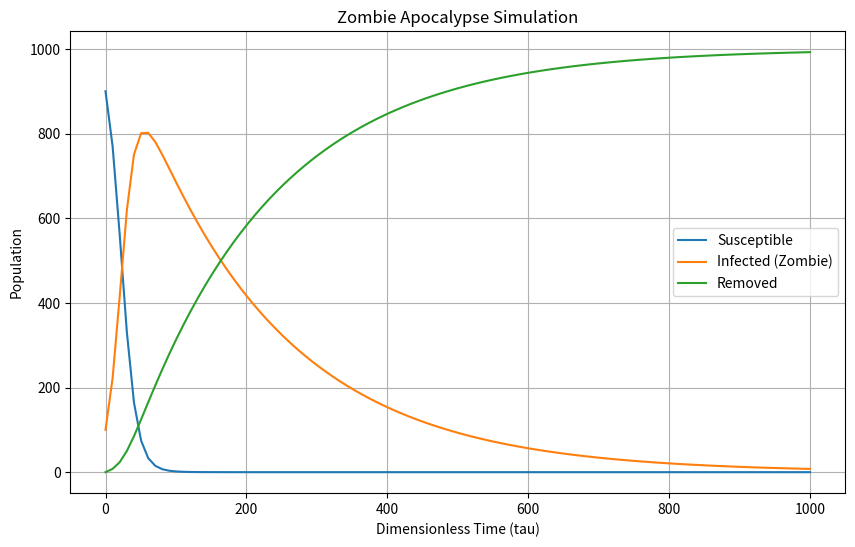
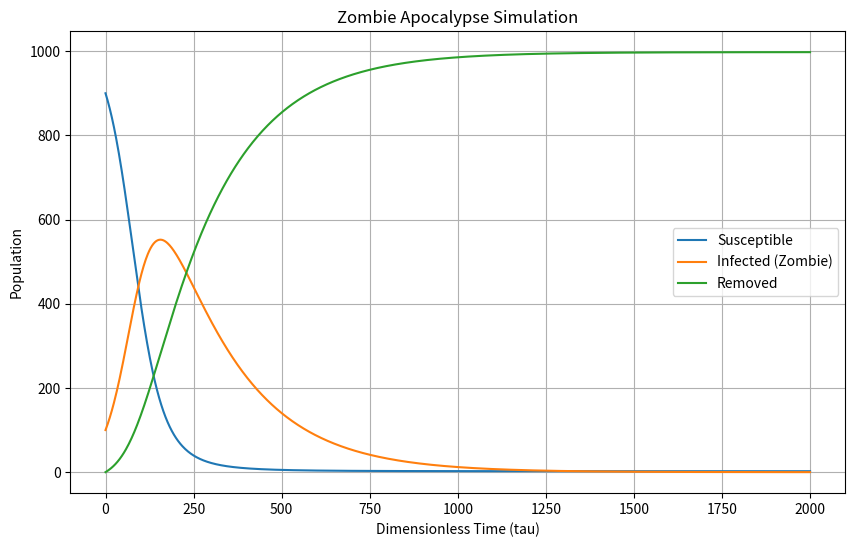
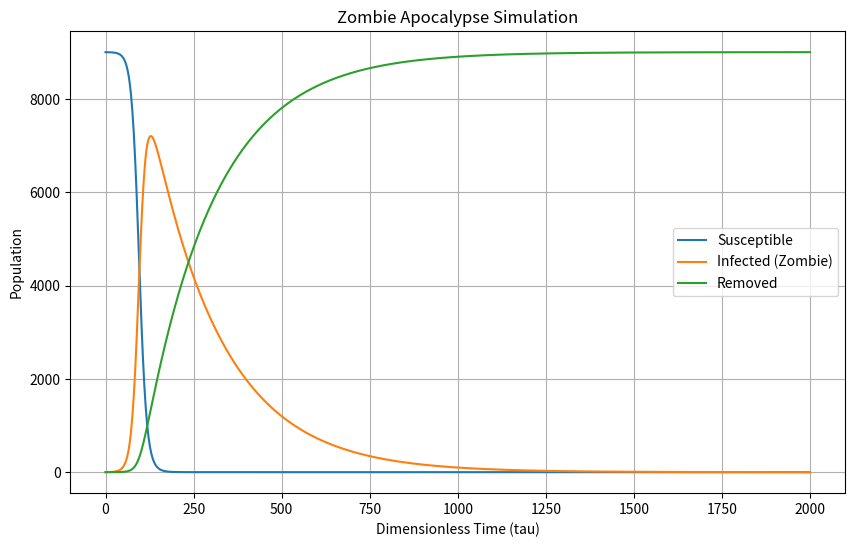
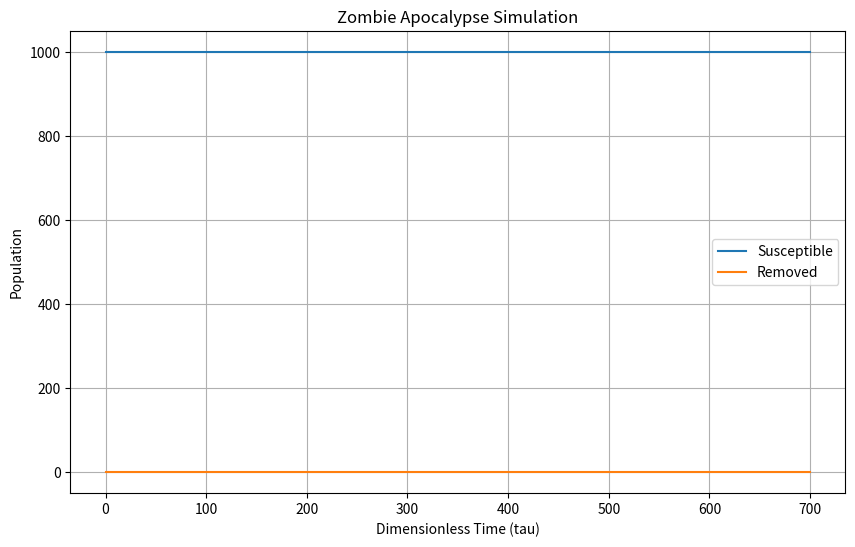
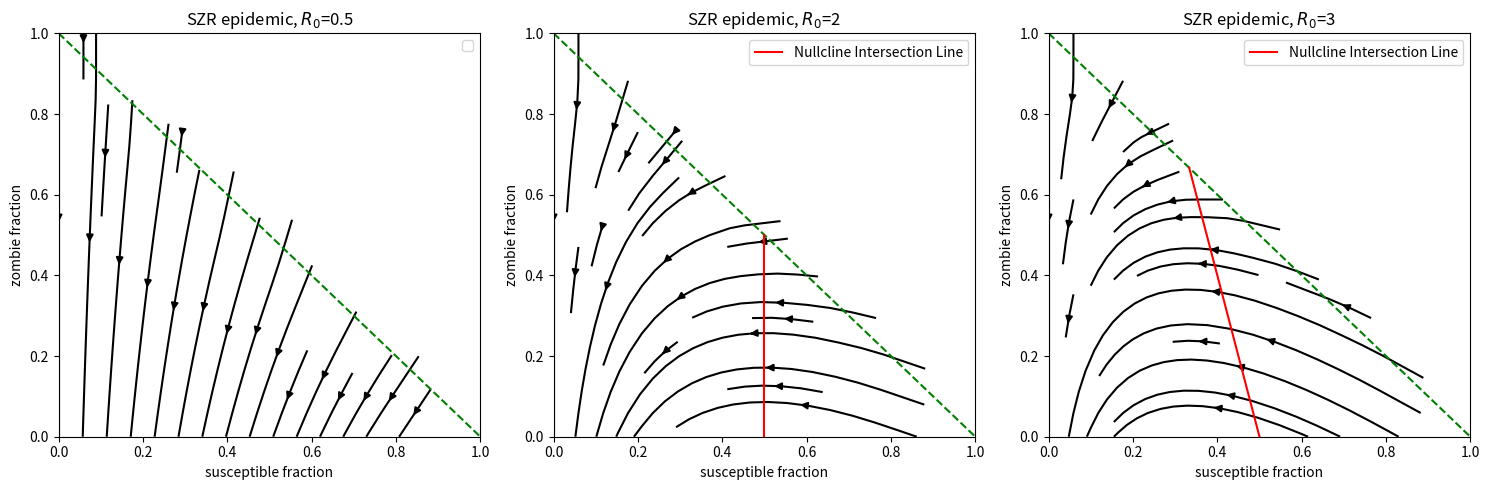
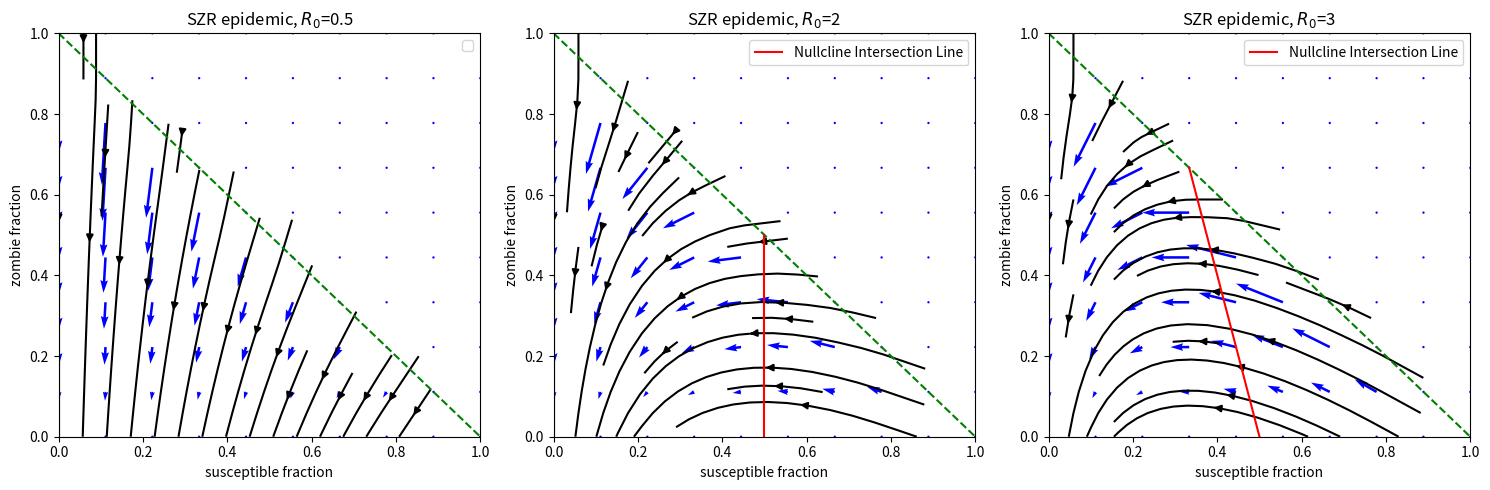
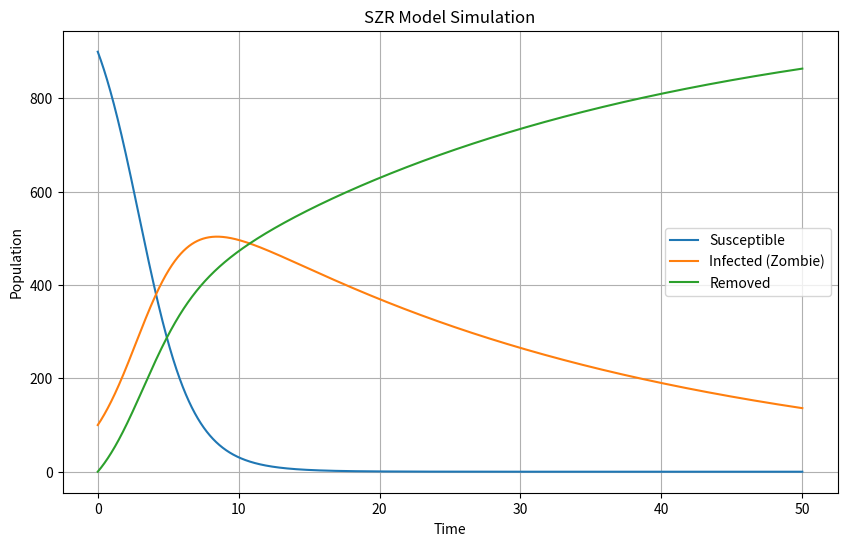
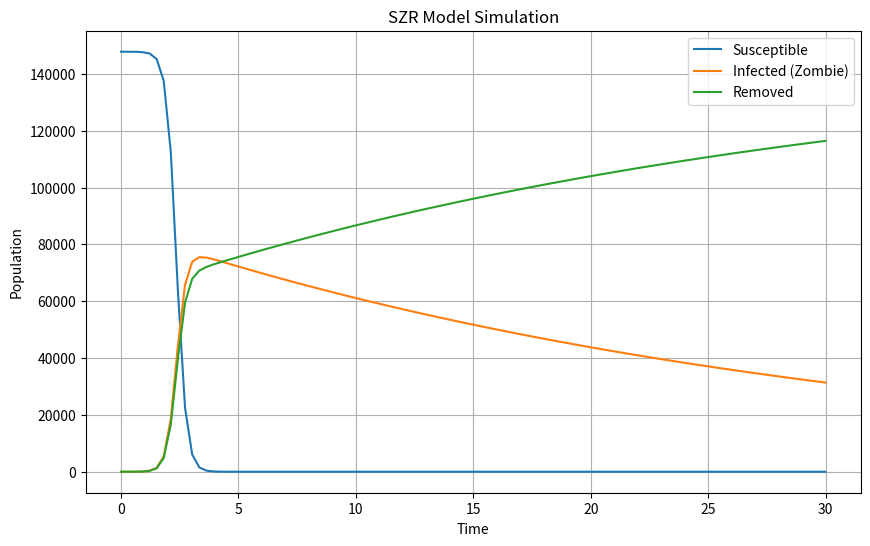
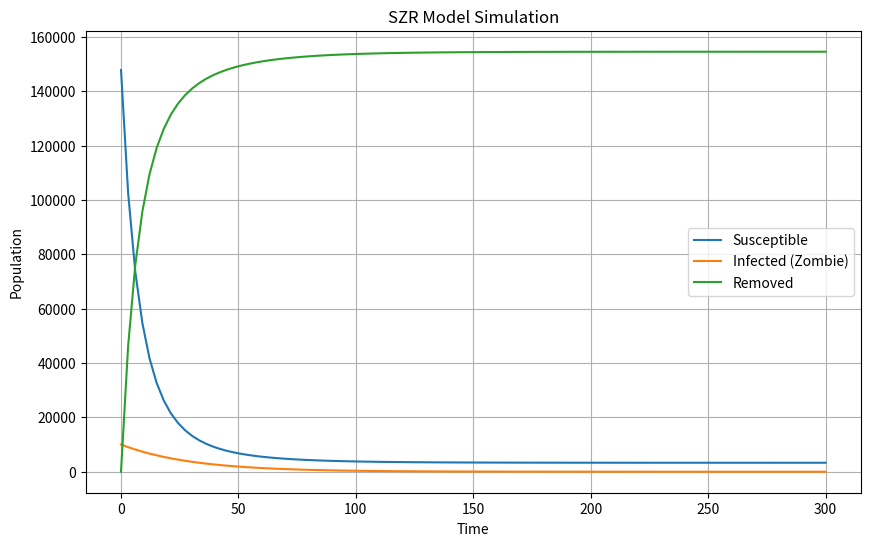
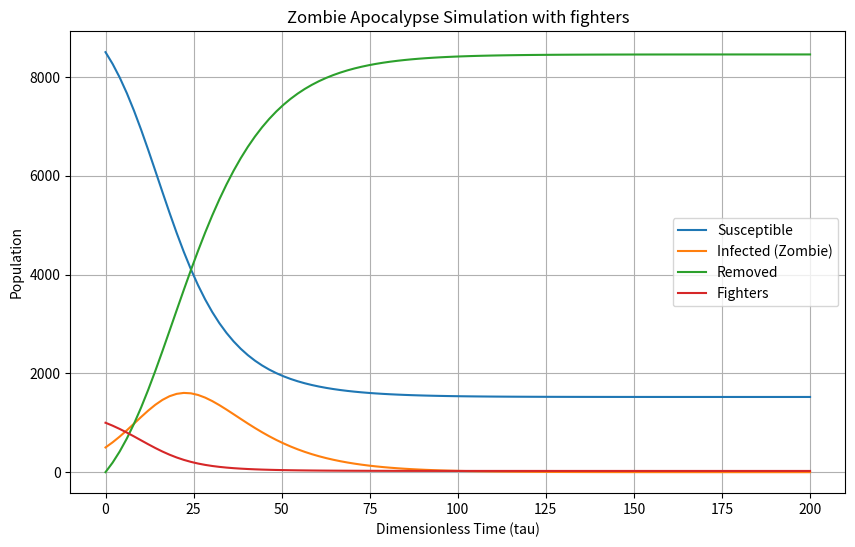
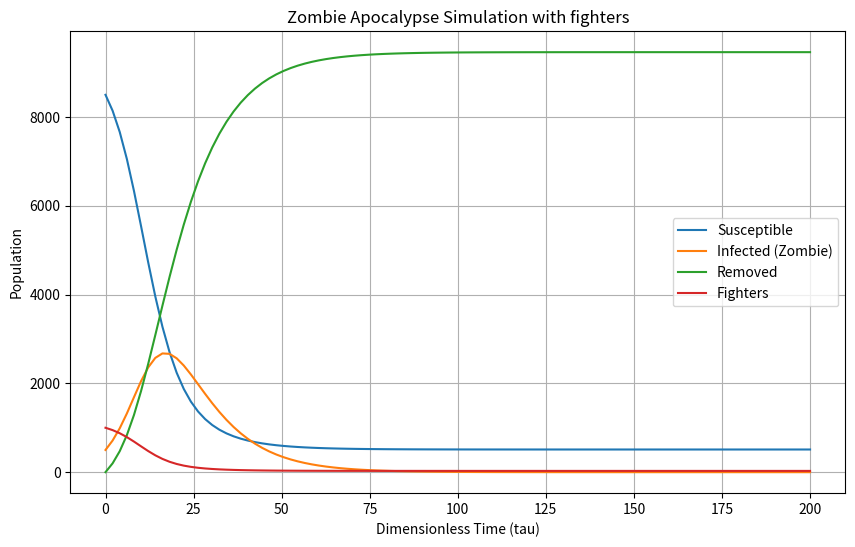
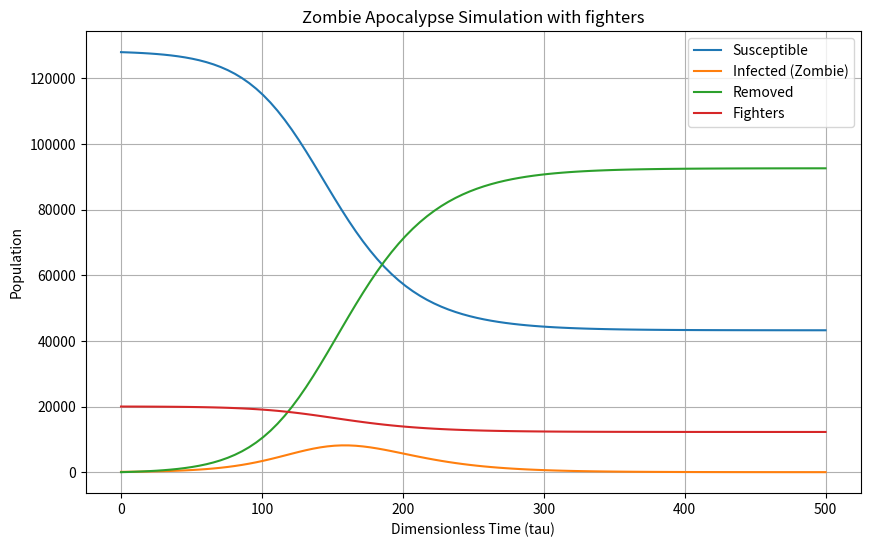
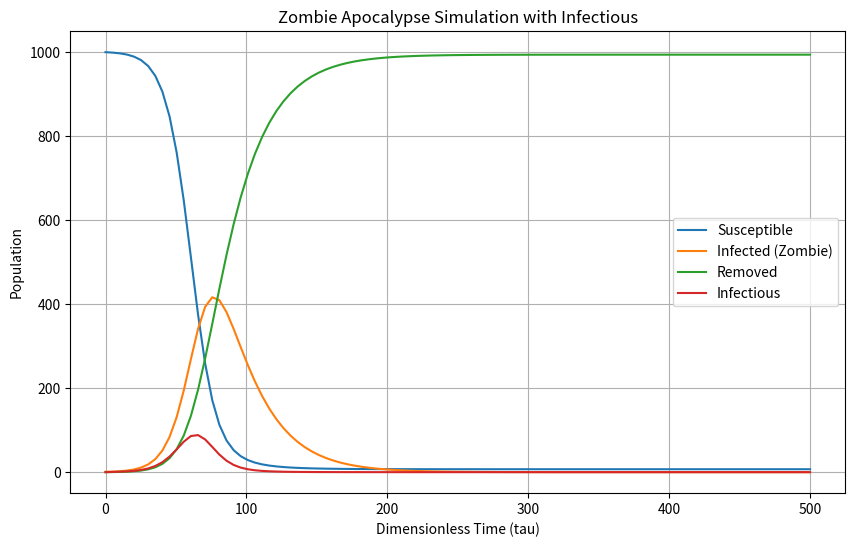
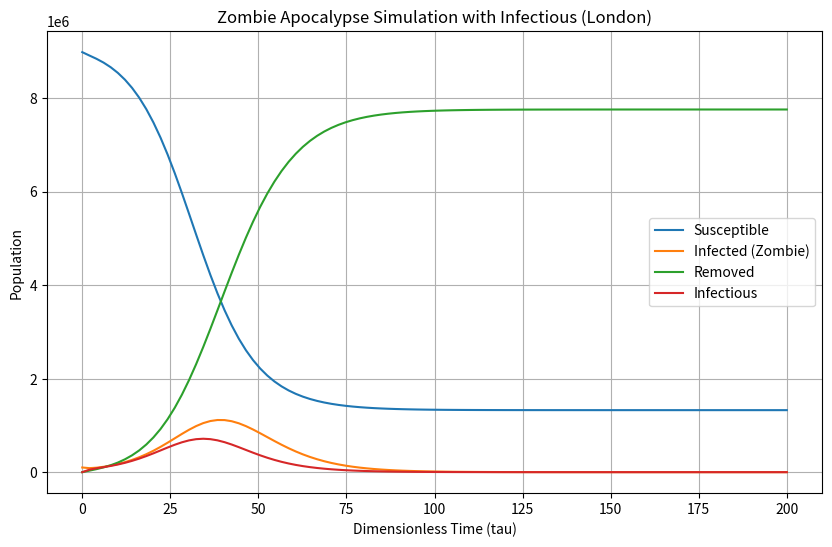
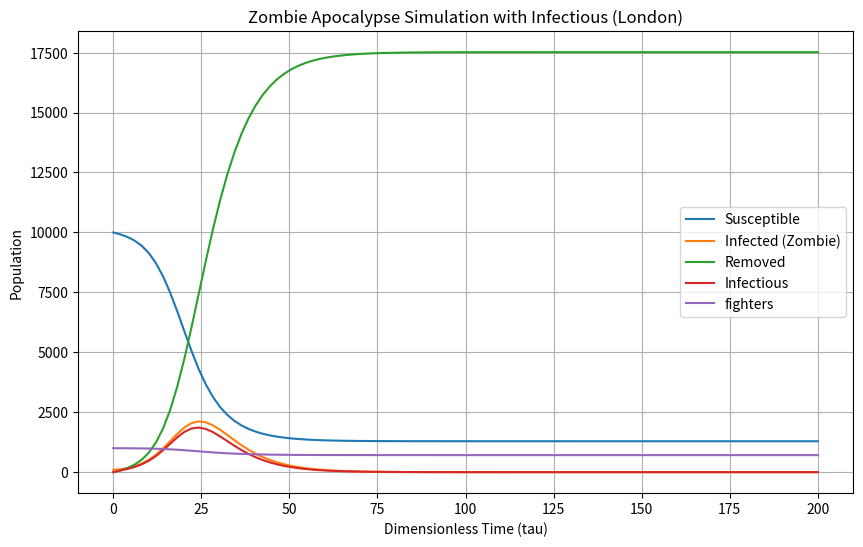

Write the Python code that produced these figures, in order.
#!/usr/bin/env python
# coding: utf-8

# # Basic SZR model

# In[74]:


import numpy as np
from scipy.integrate import odeint
import matplotlib.pyplot as plt

# Function that returns dS/dt, dZ/dt, dR/dt
def model(y, tau, B, N, delta):
    S, Z, R = y
    dSdt = -B * S * Z / N
    dZdt = B * S * Z / N - delta * Z
    dRdt = delta * Z
    return [dSdt, dZdt, dRdt]

# Initial conditions
S0 = 900   # Initial susceptible population
Z0 = 100   # Initial infected (zombie) population
R0 = 0      # Initial removed (dead or immune) population
y0 = [S0, Z0, R0]

# Parameters
B = 0.1  # Rate of zombie-human encounters leading to infection
N = 1000  # Total population size
delta = 0.005 # Rate at which zombies decay

# Time points
tau = np.linspace(0, 1000, 100)

# Solve ODE
sol = odeint(model, y0, tau, args=(B, N, delta))
S, Z, R = sol.T

# Plot
plt.figure(figsize=(10, 6))
plt.plot(tau, S, label='Susceptible')
plt.plot(tau, Z, label='Infected (Zombie)')
plt.plot(tau, R, label='Removed')
plt.xlabel('Dimensionless Time (tau)')
plt.ylabel('Population')
plt.title('Zombie Apocalypse Simulation')
plt.legend()
plt.grid(True)
plt.show()


# In[43]:


import numpy as np
from scipy.integrate import odeint
import matplotlib.pyplot as plt

# Function that returns dS/dt, dZ/dt, dR/dt
def model(y, tau, B, N, delta):
    S, Z, R = y
    dSdt = -B * S * Z / N
    dZdt = B * S * Z / N - delta * Z
    dRdt = delta * Z
    return [dSdt, dZdt, dRdt]

# Initial conditions
S0 = 900   # Initial susceptible population
Z0 = 100   # Initial infected (zombie) population
R0 = 0      # Initial removed (dead or immune) population
y0 = [S0, Z0, R0]

# Parameters
B = 0.03  # Rate of zombie-human encounters leading to infection
N = 1000  # Total population size
delta = 0.005 # Rate at which zombies are removed (killed)

# Time points
tau = np.linspace(0, 2000, 1000)

# Solve ODE
sol = odeint(model, y0, tau, args=(B, N, delta))
S, Z, R = sol.T

# Plot
plt.figure(figsize=(10, 6))
plt.plot(tau, S, label='Susceptible')
plt.plot(tau, Z, label='Infected (Zombie)')
plt.plot(tau, R, label='Removed')
plt.xlabel('Dimensionless Time (tau)')
plt.ylabel('Population')
plt.title('Zombie Apocalypse Simulation')
plt.legend()
plt.grid(True)
plt.show()


# In[51]:


import numpy as np
from scipy.integrate import odeint
import matplotlib.pyplot as plt

# Function that returns dS/dt, dZ/dt, dR/dt
def model(y, tau, B, N, delta):
    S, Z, R = y
    dSdt = -B * S * Z / N
    dZdt = B * S * Z / N - delta * Z
    dRdt = delta * Z
    return [dSdt, dZdt, dRdt]

# Initial conditions
S0 = 9000   # Initial susceptible population
Z0 = 1  # Initial infected (zombie) population
R0 = 0      # Initial removed (dead or immune) population
y0 = [S0, Z0, R0]

# Parameters
B = 0.1  # Rate of zombie-human encounters leading to infection
N = 9001  # Total population size
delta = 0.005 # Rate at which zombies are removed (killed)

# Time points
tau = np.linspace(0, 2000, 1000)

# Solve ODE
sol = odeint(model, y0, tau, args=(B, N, delta))
S, Z, R = sol.T

# Plot
plt.figure(figsize=(10, 6))
plt.plot(tau, S, label='Susceptible')
plt.plot(tau, Z, label='Infected (Zombie)')
plt.plot(tau, R, label='Removed')
plt.xlabel('Dimensionless Time (tau)')
plt.ylabel('Population')
plt.title('Zombie Apocalypse Simulation')
plt.legend()
plt.grid(True)
plt.show()


# ## DFE

# In[15]:


import numpy as np
from scipy.integrate import odeint
import matplotlib.pyplot as plt

# Function that returns dS/dt, dZ/dt, dR/dt
def model(y, tau, B, N, delta):
    S, Z, R = y
    dSdt = -B * S * Z / N
    dZdt = B * S * Z / N - delta * Z
    dRdt = delta * Z
    return [dSdt, dZdt, dRdt]

# Initial conditions
S0 = 1000    # Initial susceptible population
Z0 = 0     # Initial infected (zombie) population
R0 = 0      # Initial removed (dead or immune) population
y0 = [S0, Z0, R0]

# Parameters
B = 0.1  # Rate of zombie-human encounters leading to infection
N = 1000    # Total population size
delta = 0.005 # Rate at which zombies are removed (killed)

# Time points
tau = np.linspace(0, 700, 100)

# Solve ODE
sol = odeint(model, y0, tau, args=(B, N, delta))
S, Z, R = sol.T

# Plot
plt.figure(figsize=(10, 6))
plt.plot(tau, S, label='Susceptible')
plt.plot(tau, R, label='Removed')
plt.xlabel('Dimensionless Time (tau)')
plt.ylabel('Population')
plt.title('Zombie Apocalypse Simulation')
plt.legend()
plt.grid(True)
plt.show()


# # Phase Plane for basic SZR

# In[38]:


import numpy as np
import matplotlib.pyplot as plt

# Create grid
U, V = np.meshgrid(np.linspace(0, 1, 10), np.linspace(0, 1, 10))

# Define the differential equations for the SIR model
def sir_model(u, v, R0):
    du_dt = -R0 * u * v
    dv_dt = (R0 * u - 1) * v
    return du_dt, dv_dt

# Additional constraint line
constraint_line = np.linspace(0, 1, 100)
constraint_u = constraint_line
constraint_v = 1 - constraint_line

# Values of R0
R0_values = [0.5, 2, 3]

# Plotting phase planes
fig, axs = plt.subplots(1, 3, figsize=(15, 5))

for i, R0 in enumerate(R0_values):
    # Compute derivatives at each grid point
    du_dt, dv_dt = sir_model(U, V, R0)
    # Mask velocities above the line by setting them to zero
    mask = U + V > 0.99
    du_dt[mask] = 0
    dv_dt[mask] = 0
    # Plot phase plane with streamlines
    strm = axs[i].streamplot(U, V, du_dt, dv_dt, density=0.6, color='black')
    # Add constraint line
    axs[i].plot(constraint_u, constraint_v, linestyle='--', color='green')  # Nullcline is dashed
    if R0 > 1:
        # Calculate intersection point of the nullcline with the simplex boundary
        nullcline_intersection_u = 1 / (R0)  # Calculate intersection point u-coordinate
        nullcline_intersection_v = 1 - nullcline_intersection_u  # Calculate intersection point v-coordinate
        nullcline_x = [0.5, nullcline_intersection_u]  # x-coordinates of the nullcline intersection line
        nullcline_y = [0, nullcline_intersection_v]  # y-coordinates of the nullcline intersection line
        axs[i].plot(nullcline_x, nullcline_y, color='red', label='Nullcline Intersection Line')  # Plot nullcline intersection line
    axs[i].set_xlabel('susceptible fraction')
    axs[i].set_ylabel('zombie fraction')
    axs[i].set_xlim(0, 1)
    axs[i].set_ylim(0, 1)
    axs[i].legend()
    axs[i].set_title(f'SZR epidemic, $R_0$={R0}')

plt.tight_layout()
plt.show()


# In[53]:


import numpy as np
import matplotlib.pyplot as plt

# Create grid
U, V = np.meshgrid(np.linspace(0, 1, 10), np.linspace(0, 1, 10))

# Define the differential equations for the SIR model
def sir_model(u, v, R0):
    du_dt = -R0 * u * v
    dv_dt = (R0 * u - 1) * v
    return du_dt, dv_dt

# Additional constraint line
constraint_line = np.linspace(0, 1, 100)
constraint_u = constraint_line
constraint_v = 1 - constraint_line

# Values of R0
R0_values = [0.5, 2, 3]

# Plotting phase planes
fig, axs = plt.subplots(1, 3, figsize=(15, 5))

for i, R0 in enumerate(R0_values):
    # Compute derivatives at each grid point
    du_dt, dv_dt = sir_model(U, V, R0)
    # Mask velocities above the line by setting them to zero
    mask = U + V > 0.99
    du_dt[mask] = 0
    dv_dt[mask] = 0
    # Plot phase plane with streamlines
    strm = axs[i].streamplot(U, V, du_dt, dv_dt, density=0.6, color='black')
    
    # Add directional field arrows
    axs[i].quiver(U, V, du_dt, dv_dt, scale=5, color='blue')

    # Add constraint line
    axs[i].plot(constraint_u, constraint_v, linestyle='--', color='green')  # Nullcline is dashed
    if R0 > 1:
        # Calculate intersection point of the nullcline with the simplex boundary
        nullcline_intersection_u = 1 / (R0)  # Calculate intersection point u-coordinate
        nullcline_intersection_v = 1 - nullcline_intersection_u  # Calculate intersection point v-coordinate
        nullcline_x = [0.5, nullcline_intersection_u]  # x-coordinates of the nullcline intersection line
        nullcline_y = [0, nullcline_intersection_v]  # y-coordinates of the nullcline intersection line
        axs[i].plot(nullcline_x, nullcline_y, color='red', label='Nullcline Intersection Line')  # Plot nullcline intersection line
    axs[i].set_xlabel('susceptible fraction')
    axs[i].set_ylabel('zombie fraction')
    axs[i].set_xlim(0, 1)
    axs[i].set_ylim(0, 1)
    axs[i].legend()
    axs[i].set_title(f'SZR epidemic, $R_0$={R0}')

plt.tight_layout()
plt.show()


# ## zombsim with probabilities
# 

# In[4]:


import numpy as np
from scipy.integrate import odeint
import matplotlib.pyplot as plt

# Function that returns dS/dt, dZ/dt, dR/dt
def model(y, t, beta, alpha, sigma, N, gamma):
    S, Z, R = y
    dSdt = - beta * S * Z / N - sigma * S * Z / N
    dZdt = beta * S * Z / N - alpha * S * Z / N - gamma * Z 
    dRdt = sigma * S * Z / N + alpha * S * Z / N + gamma * Z 
    return [dSdt, dZdt, dRdt]

# Initial conditions
S0 = 900   # Initial susceptible population
Z0 = 100   # Initial infected (zombie) population
R0 = 0     # Initial removed (dead or immune) population
y0 = [S0, Z0, R0]

# Parameters
N = 1000   # Total population size
zeta = 2  # Zombie encounter rate

# Define probabilities
P1 = 0.3   # Zombie attacking human
P2 = 0.03  # Human attacking zombie
P3 = 0.15   # Outright death by zombie

# Calculate rates
beta = P1 * zeta
alpha = P2 * zeta
sigma = P3 * zeta
gamma = 1/30

# Time points
t = np.linspace(0, 50, 100000)

# Solve ODE
sol = odeint(model, y0, t, args=(beta, alpha, sigma, N, gamma))
S, Z, R = sol.T

# Plot
plt.figure(figsize=(10, 6))
plt.plot(t, S, label='Susceptible')
plt.plot(t, Z, label='Infected (Zombie)')
plt.plot(t, R, label='Removed')
plt.xlabel('Time')
plt.ylabel('Population')
plt.title('SZR Model Simulation')
plt.legend()
plt.grid(True)
plt.show()


# # zombsim Preston zeta = 20

# In[66]:


import numpy as np
from scipy.integrate import odeint
import matplotlib.pyplot as plt

# Function that returns dS/dt, dZ/dt, dR/dt
def model(y, t, beta, alpha, sigma, N, gamma):
    S, Z, R = y
    dSdt = - beta * S * Z / N - sigma * S * Z / N
    dZdt = beta * S * Z / N - alpha * S * Z / N - gamma * Z 
    dRdt = sigma * S * Z / N + alpha * S * Z / N + gamma * Z 
    return [dSdt, dZdt, dRdt]

# Initial conditions
S0 = 147800   # Initial susceptible population
Z0 = 1   # Initial infected (zombie) population
R0 = 0     # Initial removed (dead or immune) population
y0 = [S0, Z0, R0]

# Parameters
N = 147801   # Total population size
zeta = 20  # Zombie encounter rate

# Define probabilities
P1 = 0.25   # Zombie infecting human
P2 = 0.01  # Human attacking zombie
P3 = 0.2   # Outright death by zombie

# Calculate rates
beta = P1 * zeta
alpha = P2 * zeta
sigma = P3 * zeta
gamma = 1/30 # zombie decay after 30 days

# Time points
t = np.linspace(0, 30, 100)

# Solve ODE
sol = odeint(model, y0, t, args=(beta, alpha, sigma, N, gamma))
S, Z, R = sol.T

# Plot
plt.figure(figsize=(10, 6))
plt.plot(t, S, label='Susceptible')
plt.plot(t, Z, label='Infected (Zombie)')
plt.plot(t, R, label='Removed')
plt.xlabel('Time')
plt.ylabel('Population')
plt.title('SZR Model Simulation')
plt.legend()
plt.grid(True)
plt.show()


# ## infection = attack rate

# In[31]:


import numpy as np
from scipy.integrate import odeint
import matplotlib.pyplot as plt

# Function that returns dS/dt, dZ/dt, dR/dt
def model(y, t, beta, alpha, sigma, N, gamma):
    S, Z, R = y
    dSdt = - beta * S * Z / N - sigma * S * Z / N
    dZdt = beta * S * Z / N - alpha * S * Z / N - gamma * Z 
    dRdt = sigma * S * Z / N + alpha * S * Z / N + gamma * Z 
    return [dSdt, dZdt, dRdt]

# Initial conditions
S0 = 147800   # Initial susceptible population
Z0 = 10000   # Initial infected (zombie) population
R0 = 0     # Initial removed (dead or immune) population
y0 = [S0, Z0, R0]

# Parameters
N = S0 + Z0 + R0   # Total population size
zeta = 20  # Zombie encounter rate

# Define probabilities
P1 = 0.05   # Zombie infecting human
P2 = 0.05  # Human attacking zombie
P3 = 0.05   # Outright death by zombie

# Calculate rates
beta = P1 * zeta
alpha = P2 * zeta
sigma = P3 * zeta
gamma = 1/30 # zombie decay after 30 days

# Time points
t = np.linspace(0, 300, 100)

# Solve ODE
sol = odeint(model, y0, t, args=(beta, alpha, sigma, N, gamma))
S, Z, R = sol.T

# Plot
plt.figure(figsize=(10, 6))
plt.plot(t, S, label='Susceptible')
plt.plot(t, Z, label='Infected (Zombie)')
plt.plot(t, R, label='Removed')
plt.xlabel('Time')
plt.ylabel('Population')
plt.title('SZR Model Simulation')
plt.legend()
plt.grid(True)
plt.show()


# # SZFR modelling
# ## B2>B

# In[107]:


import numpy as np
from scipy.integrate import odeint
import matplotlib.pyplot as plt

# Function that returns dS/dt, dZ/dt, dR/dt
def model(y, tau, B, N, O, delta, B2, O2, alpha, alpha2):
    S, Z, R, F = y
    dSdt = -B * S * Z / N -O*S*Z/N
    dZdt = B * S * Z / N - delta * Z + B2 *F*Z/N - alpha *S*Z/N - alpha2 *F*Z/N
    dRdt = delta * Z + (alpha *S*Z/N) +(O *S*Z/N) + (O2 *F*Z/N) + (alpha2 *F*Z/N)
    dFdt = -B2 *F*Z/N - O2 *F*Z/N
    return [dSdt, dZdt, dRdt, dFdt]

# Initial conditions
S0 = 8500   # Initial susceptible population
Z0 = 500  # Initial infected (zombie) population
R0 = 0 # Initial removed (dead or immune) population
F0 = 1000 # initial fighters
y0 = [S0, Z0, R0, F0]

# Parameters
B = 0.25  # Rate of zombie-human encounters leading to infection
N = 10000  # Total population size
delta = 0.005 # Rate at which zombies decay
B2 = 0.35 # zombies infecting fighters
O2 = 0.2 #zombie outright kill fighter
O = 0.1 #zombie outright kill susceptible
alpha = 0.025 # susceptible killing zombie
alpha2 = 0.15 #fighter killing zombie

# Time points
tau = np.linspace(0, 200, 100)

# Solve ODE
sol = odeint(model, y0, tau, args=(B, N, delta, O, O2, B2, alpha, alpha2))
S, Z, R, F = sol.T

# Plot
plt.figure(figsize=(10, 6))
plt.plot(tau, S, label='Susceptible')
plt.plot(tau, Z, label='Infected (Zombie)')
plt.plot(tau, R, label='Removed')
plt.plot(tau, F, label='Fighters')
plt.xlabel('Dimensionless Time (tau)')
plt.ylabel('Population')
plt.title('Zombie Apocalypse Simulation with fighters')
plt.legend()
plt.grid(True)
plt.show()


# ## B2<B

# In[109]:


import numpy as np
from scipy.integrate import odeint
import matplotlib.pyplot as plt

# Function that returns dS/dt, dZ/dt, dR/dt
def model(y, tau, B, N, O, delta, B2, O2, alpha, alpha2):
    S, Z, R, F = y
    dSdt = -B * S * Z / N -O*S*Z/N
    dZdt = B * S * Z / N - delta * Z + B2 *F*Z/N - alpha *S*Z/N - alpha2 *F*Z/N
    dRdt = delta * Z + alpha *S*Z/N + O *S*Z/N + O2 *F*Z/N + alpha2 *F*Z/N
    dFdt = -B2 *F*Z/N - O2 *F*Z/N
    return [dSdt, dZdt, dRdt, dFdt]

# Initial conditions
S0 = 8500   # Initial susceptible population
Z0 = 500  # Initial infected (zombie) population
R0 = 0 # Initial removed (dead or immune) population
F0 = 1000 # initial fighters
y0 = [S0, Z0, R0, F0]

# Parameters
B = 0.35  # Rate of zombie-human encounters leading to infection
N = S0 + Z0 + F0 + R0  # Total population size
delta = 0.005 # Rate at which zombies decay
B2 = 0.25 # zombies infecting fighters
O2 = 0.2 #zombie outright kill fighter
O = 0.1 #zombie outright kill susceptible
alpha = 0.025 # susceptible killing zombie
alpha2 = 0.15 #fighter killing zombie

# Time points
tau = np.linspace(0, 200, 100)
# Solve ODE
sol = odeint(model, y0, tau, args=(B, N, delta, O, O2, B2, alpha, alpha2))
S, Z, R, F = sol.T

# Plot
plt.figure(figsize=(10, 6))
plt.plot(tau, S, label='Susceptible')
plt.plot(tau, Z, label='Infected (Zombie)')
plt.plot(tau, R, label='Removed')
plt.plot(tau, F, label='Fighters')
plt.xlabel('Dimensionless Time (tau)')
plt.ylabel('Population')
plt.title('Zombie Apocalypse Simulation with fighters')
plt.legend()
plt.grid(True)
plt.show()


# In[27]:


import numpy as np
from scipy.integrate import odeint
import matplotlib.pyplot as plt

# Function that returns dS/dt, dZ/dt, dR/dt
def model(y, tau, B, N, O, delta, B2, O2, alpha, alpha2):
    S, Z, R, F = y
    dSdt = -B * S * Z / N -O*S*Z/N
    dZdt = B * S * Z / N - delta * Z + B2 *F*Z/N - alpha *S*Z/N - alpha2 *F*Z/N
    dRdt = delta * Z + alpha *S*Z/N + O *S*Z/N + O2 *F*Z/N + alpha2 *F*Z/N
    dFdt = -B2 *F*Z/N - O2 *F*Z/N
    return [dSdt, dZdt, dRdt, dFdt]

# Initial conditions
S0 = 128000   # Initial susceptible population
Z0 = 100  # Initial infected (zombie) population
R0 = 0 # Initial removed (dead or immune) population
F0 = 20000 # initial fighters
y0 = [S0, Z0, R0, F0]

# Parameters
B = 0.15  # Rate of zombie-human encounters leading to infection
N = S0 + Z0 + F0 + R0  # Total population size
delta = 0.005 # Rate at which zombies decay
B2 = 0.02 # zombies infecting fighters
O2 = 0.05 #zombie outright kill fighter
O = 0.05 #zombie outright kill susceptible
alpha = 0.025 # susceptible killing zombie
alpha2 = 0.2 #fighter killing zombie

# Time points
tau = np.linspace(0, 500, 100)
# Solve ODE
sol = odeint(model, y0, tau, args=(B, N, delta, O, O2, B2, alpha, alpha2))
S, Z, R, F = sol.T

# Plot
plt.figure(figsize=(10, 6))
plt.plot(tau, S, label='Susceptible')
plt.plot(tau, Z, label='Infected (Zombie)')
plt.plot(tau, R, label='Removed')
plt.plot(tau, F, label='Fighters')
plt.xlabel('Dimensionless Time (tau)')
plt.ylabel('Population')
plt.title('Zombie Apocalypse Simulation with fighters')
plt.legend()
plt.grid(True)
plt.show()


# # SIZR 

# In[85]:


import numpy as np
from scipy.integrate import odeint
import matplotlib.pyplot as plt

# Function that returns dS/dt, dZ/dt, dR/dt
def model(y, tau, B, N, rho, delta):
    S, I, Z, R = y
    dSdt = -B * S * Z / N
    dIdt = B*S*Z/N - rho*I
    dZdt = rho*I - delta * Z
    dRdt = delta * Z

    return [dSdt, dIdt, dZdt, dRdt]

# Initial conditions
S0= 1000   # Initial susceptible population
I0= 0 # initial infectious
Z0 = 1  # Initial infected (zombie) population
R0 = 0 # Initial removed (dead or immune) population

y0 = [S0, I0, Z0, R0]

# Parameters
B = 0.2  # Rate of zombie-human encounters leading to infection
N = S0 + I0 + Z0 + R0  # Total population size
delta = 0.3 # Rate at which zombies decay
rho = 0.04 # rate infectious travel to z class

# Time points
tau = np.linspace(0, 500, 100)

# Solve ODE
sol = odeint(model, y0, tau, args=(B, N, delta, rho))
S, I, Z, R = sol.T

# Plot
plt.figure(figsize=(10, 6))
plt.plot(tau, S, label='Susceptible')
plt.plot(tau, Z, label='Infected (Zombie)')
plt.plot(tau, R, label='Removed')
plt.plot(tau, I, label='Infectious')
plt.xlabel('Dimensionless Time (tau)')
plt.ylabel('Population')
plt.title('Zombie Apocalypse Simulation with Infectious')
plt.legend()
plt.grid(True)
plt.show()


# In[94]:


import numpy as np
from scipy.integrate import odeint
import matplotlib.pyplot as plt

# Function that returns dS/dt, dZ/dt, dR/dt
def model(y, tau, B, N, rho, delta):
    S, I, Z, R = y
    dSdt = -B * S * Z / N
    dIdt = B*S*Z/N - rho*I
    dZdt = rho*I - delta * Z
    dRdt = delta * Z

    return [dSdt, dIdt, dZdt, dRdt]

# Initial conditions
S0 = 8982000   # Initial susceptible population
I0 = 0      # initial infectious
Z0 = 100000      # Initial infected (zombie) population
R0 = 0      # Initial removed (dead or immune) population

y0 = [S0, I0, Z0, R0]

# Parameters
B = 0.4  # Rate of zombie-human encounters leading to infection
N = S0 + I0 + Z0 + R0  # Total population size
delta = 0.3 # Rate at which zombies decay
rho = 1/5.6 # Rate at which infectious individuals transition to zombie class

# Time points
tau = np.linspace(0, 200, 100)

# Solve ODE
sol = odeint(model, y0, tau, args=(B, N, delta, rho))
S, I, Z, R = sol.T

# Plot
plt.figure(figsize=(10, 6))
plt.plot(tau, S, label='Susceptible')
plt.plot(tau, Z, label='Infected (Zombie)')
plt.plot(tau, R, label='Removed')
plt.plot(tau, I, label='Infectious')
plt.xlabel('Dimensionless Time (tau)')
plt.ylabel('Population')
plt.title('Zombie Apocalypse Simulation with Infectious (London)')
plt.legend()
plt.grid(True)
plt.show()


# In[100]:


import numpy as np
from scipy.integrate import odeint
import matplotlib.pyplot as plt

# Function that returns dS/dt, dZ/dt, dR/dt
def model(y, tau, B, N, rho, delta, O, O2, B2, A, A2, O3):
    S, F, I, Z, R = y
    dSdt = -B * S * Z / N -O*S*Z/N
    dFdt = -B2*F*Z/N - O2*F*Z/N
    dIdt = B*S*Z/N - rho*I + B2*F*Z/N -O3*I*Z/N
    dZdt = rho*I - delta * Z +B2*F*Z/N +B*S*Z/N  -A*S*Z/N -A2*F*Z/N
    dRdt = delta * Z +A*S*Z/N + A2*F*Z/N + O*S*Z/N + O2*F*Z/N +O3*I*Z/N

    return [dSdt, dFdt, dIdt, dZdt, dRdt]

# Initial conditions
S0 = 10000   # Initial susceptible population
F0 = 1000
I0 = 0# initial infectious
Z0 = 100      # Initial infected (zombie) population
R0 = 0      # Initial removed (dead or immune) population

y0 = [S0, F0, I0, Z0, R0]

# Parameters
B = 0.4  # Rate of zombie-human encounters leading to infection
N = S0 + F0 + I0 + Z0 + R0  # Total population size
delta = 0.3 # Rate at which zombies decay
rho = 1/5.6 # Rate at which infectious individuals transition to zombie class
O = 0.02
O2 = 0.04
O3 = 0.02
A = 0.02
A2 = 0.04
B2 = 0.03


# Time points
tau = np.linspace(0, 200, 100)

# Solve ODE
sol = odeint(model, y0, tau, args=(B, N, rho, delta, O, O2, B2, A, A2, O3))
S, F, I, Z, R = sol.T

# Plot
plt.figure(figsize=(10, 6))
plt.plot(tau, S, label='Susceptible')
plt.plot(tau, Z, label='Infected (Zombie)')
plt.plot(tau, R, label='Removed')
plt.plot(tau, I, label='Infectious')
plt.plot(tau, F, label='fighters')
plt.xlabel('Dimensionless Time (tau)')
plt.ylabel('Population')
plt.title('Zombie Apocalypse Simulation with Infectious (London)')
plt.legend()
plt.grid(True)
plt.show()
